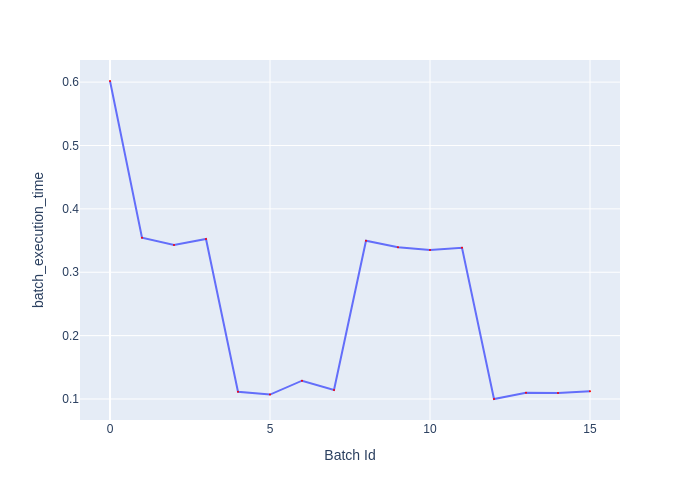

Values plotted in this chart, from the file beside it:
Batch Id, batch_execution_time
0, 0.6017
1, 0.3545
2, 0.3431
3, 0.3526
4, 0.1114
5, 0.107
6, 0.1289
7, 0.1142
8, 0.3497
9, 0.3394
10, 0.3352
11, 0.3385
12, 0.1
13, 0.1099
14, 0.1093
15, 0.1123
